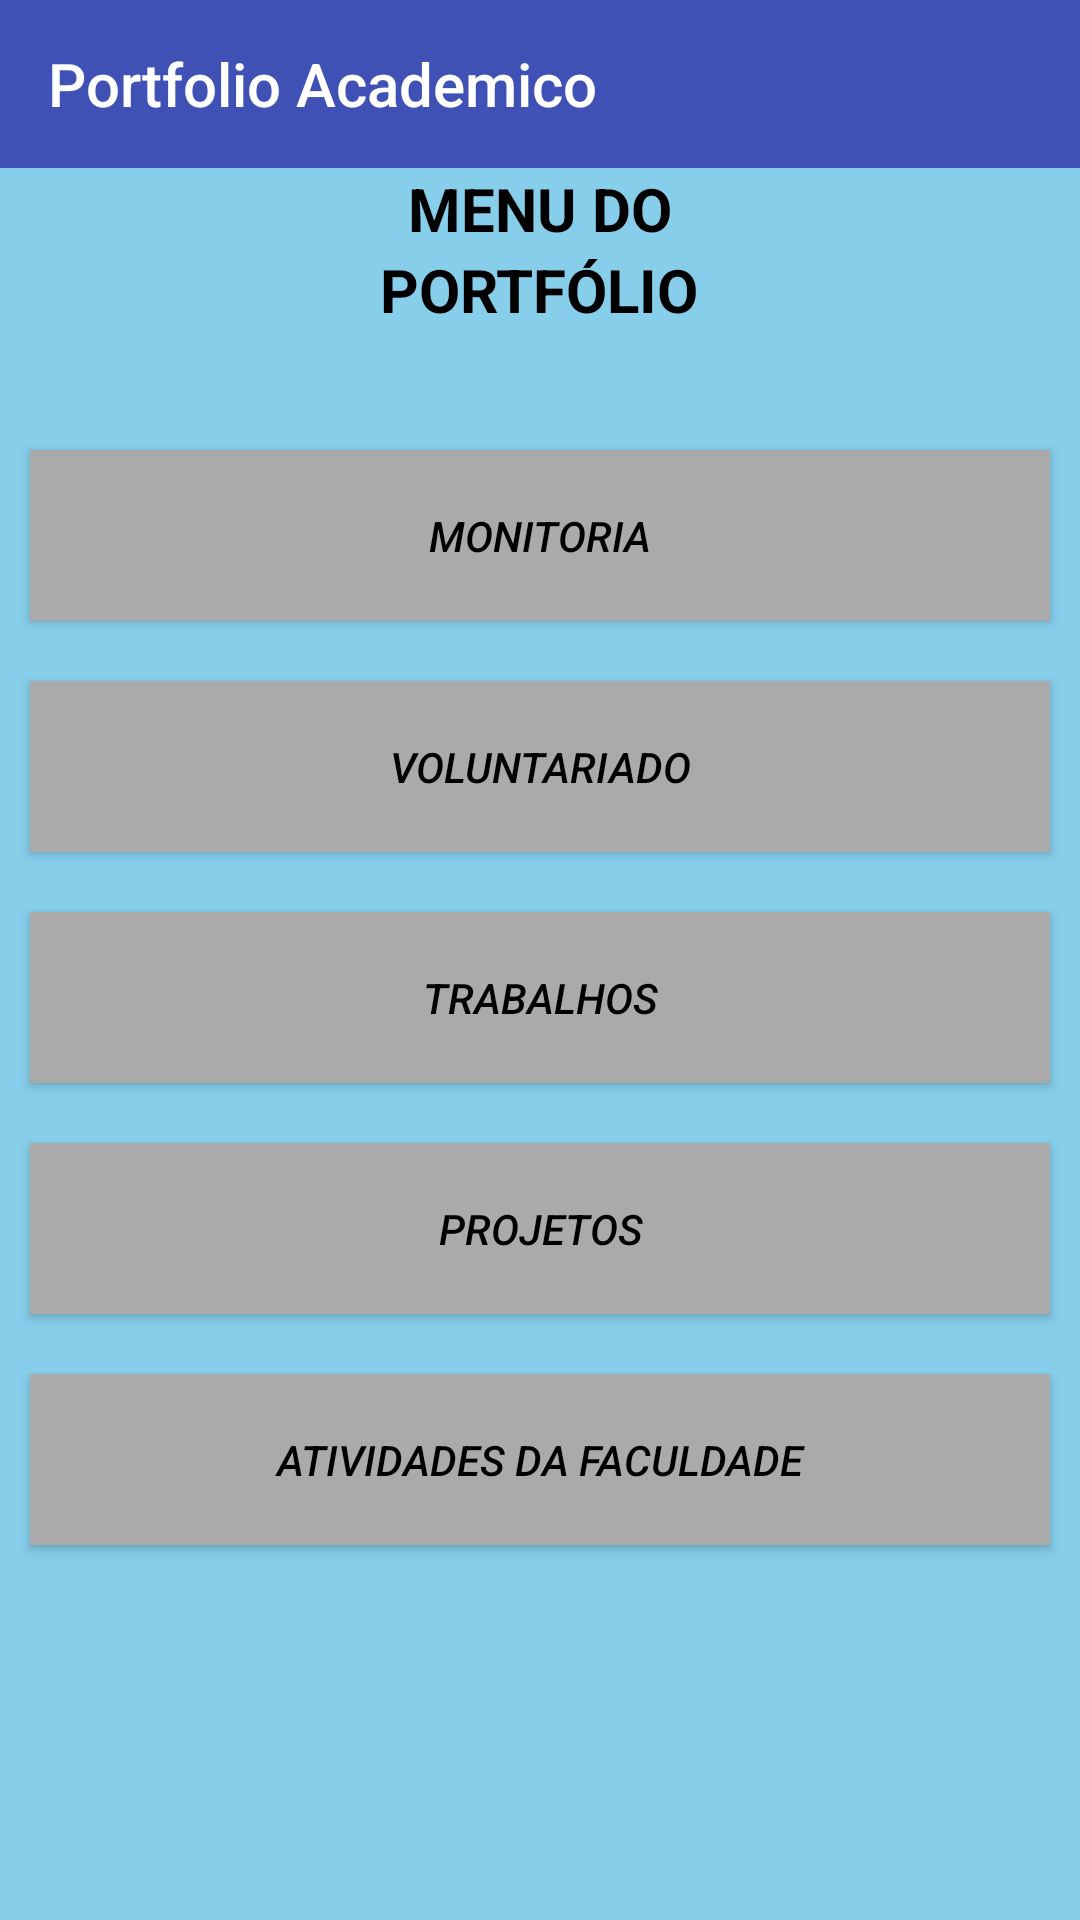

The Android layout XML behind this screen, and the referenced resources:
<!-- AndroidManifest.xml: application theme AppTheme -->
<!-- res/layout/activity_main.xml -->
<?xml version="1.0" encoding="utf-8"?>
<LinearLayout xmlns:android="http://schemas.android.com/apk/res/android"
    xmlns:app="http://schemas.android.com/apk/res-auto"
    xmlns:tools="http://schemas.android.com/tools"
    android:layout_width="match_parent"
    android:layout_height="match_parent"
    android:background="#87CEEB	"
    android:orientation="vertical"
    tools:context=".atividades.MainActivity">
    <android.support.v7.widget.Toolbar
        android:id="@+id/toolbar"
        android:background="@color/colorPrimary"
        android:layout_width="match_parent"
        app:title="@string/app_name"
        android:theme="@style/AppTheme.AppBarOverlay"
        app:popupTheme="@style/ThemeOverlay.AppCompat.Light"
        android:layout_height="?android:attr/actionBarSize"/>

    <ScrollView
        android:layout_width="match_parent"
        android:layout_height="match_parent">

        <LinearLayout
            android:layout_width="match_parent"
            android:layout_height="wrap_content"
            android:orientation="vertical" >

            <TextView
                android:id="@+id/textView"
                android:layout_width="wrap_content"
                android:layout_height="wrap_content"
                android:text="MENU DO"
                android:layout_gravity="center_horizontal"
                android:textColor="@android:color/background_dark"
                android:textSize="20sp"
                android:textStyle="bold" />

            <TextView
                android:id="@+id/textView2"
                android:layout_gravity="center_horizontal"
                android:layout_width="wrap_content"
                android:layout_height="wrap_content"
                android:text="PORTFÓLIO"
                android:textColor="@android:color/background_dark"
                android:textSize="20sp"
                android:textStyle="bold" />

            <Button
                android:layout_marginRight="10dp"
                android:layout_marginLeft="10dp"
                android:id="@+id/bt_monitoria"
                android:layout_width="match_parent"
                android:layout_height="57dp"
                android:layout_marginBottom="10dp"
                android:layout_marginTop="40dp"
                android:background="@android:color/darker_gray"
                android:text="MONITORIA"
                android:textColor="@android:color/background_dark"
                android:textStyle="italic" />

            <Button
                android:layout_marginRight="10dp"
                android:layout_marginLeft="10dp"
                android:id="@+id/bt_voluntariado"
                android:layout_width="match_parent"
                android:layout_height="57dp"
                android:layout_marginBottom="10dp"
                android:layout_marginTop="10dp"
                android:background="@android:color/darker_gray"
                android:text="VOLUNTARIADO"
                android:textColor="@android:color/background_dark"
                android:textStyle="italic" />

            <Button
                android:layout_marginRight="10dp"
                android:layout_marginLeft="10dp"
                android:id="@+id/bt_trabalhos"
                android:layout_width="match_parent"
                android:layout_height="57dp"
                android:layout_marginBottom="10dp"
                android:layout_marginTop="10dp"
                android:background="@android:color/darker_gray"
                android:text="TRABALHOS"
                android:textColor="@android:color/background_dark"
                android:textStyle="italic" />

            <Button
                android:layout_marginRight="10dp"
                android:layout_marginLeft="10dp"
                android:id="@+id/bt_projetos"
                android:layout_width="match_parent"
                android:layout_height="57dp"
                android:layout_marginBottom="10dp"
                android:layout_marginTop="10dp"
                android:background="@android:color/darker_gray"
                android:text="PROJETOS"
                android:textColor="@android:color/background_dark"
                android:textStyle="italic" />

            <Button
                android:layout_marginRight="10dp"
                android:layout_marginLeft="10dp"
                android:id="@+id/bt_atividades_faculdade"
                android:layout_width="match_parent"
                android:layout_height="57dp"
                android:layout_marginBottom="10dp"
                android:layout_marginTop="10dp"
                android:background="@android:color/darker_gray"
                android:text="ATIVIDADES DA FACULDADE"
                android:textColor="@android:color/background_dark"
                android:textStyle="italic" />
        </LinearLayout>
    </ScrollView>

</LinearLayout>
<!-- resources referenced by this layout -->
<resources>
  <color name="colorPrimary">#3F51B5</color>
  <string name="app_name">Portfolio Academico</string>
  <style name="AppTheme.AppBarOverlay" parent="ThemeOverlay.AppCompat.Dark.ActionBar" />
  <style name="AppTheme" parent="Theme.AppCompat.Light.NoActionBar">
      
      <item name="colorPrimary">@color/colorPrimary</item>
      <item name="colorPrimaryDark">@color/colorPrimaryDark</item>
      <item name="colorAccent">@color/colorAccent</item>
  </style>
  <color name="colorPrimaryDark">#303F9F</color>
  <color name="colorAccent">#FF4081</color>
</resources>
